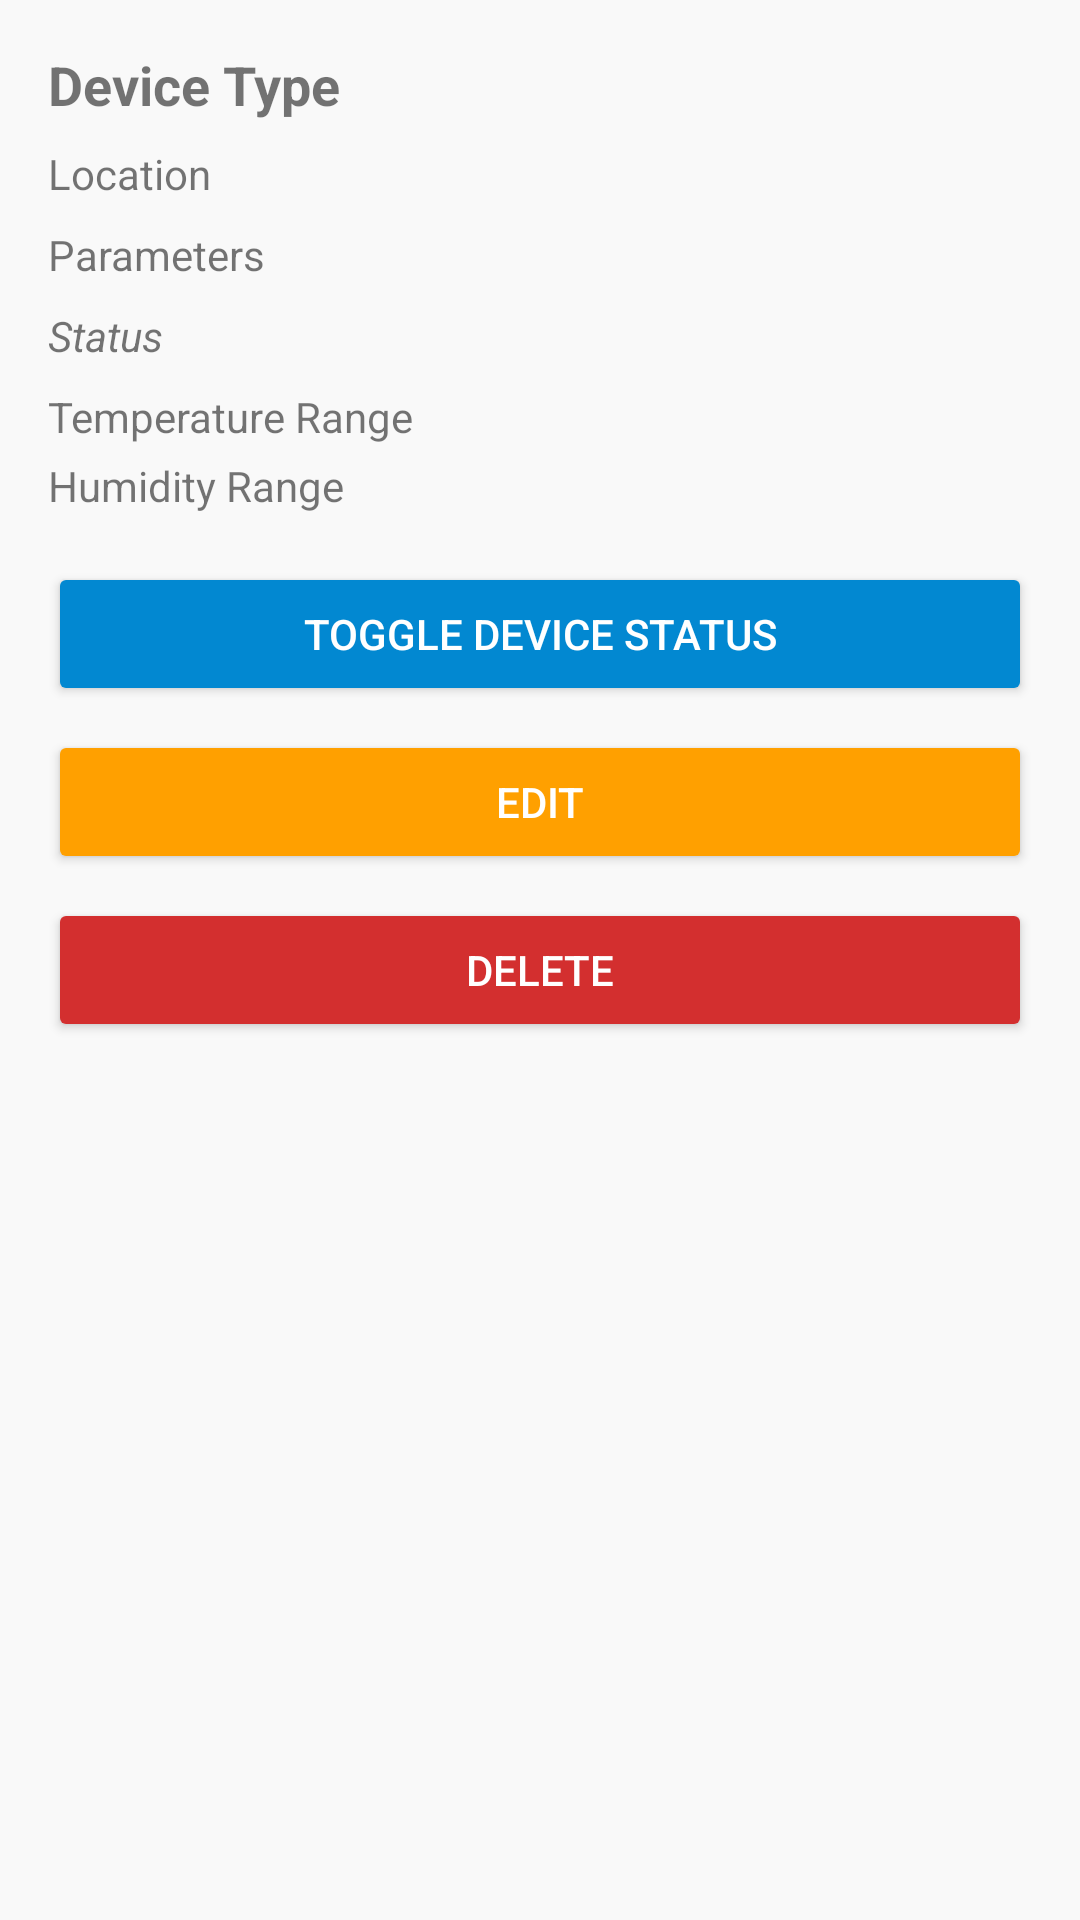

Reconstruct the res/layout file that produces this screen, plus the resources it refers to.
<!-- AndroidManifest.xml: application theme Theme.MedicationManagement -->
<!-- res/layout/activity_device_details.xml -->
<?xml version="1.0" encoding="utf-8"?>

<ScrollView xmlns:android="http://schemas.android.com/apk/res/android"
    android:layout_width="match_parent"
    android:layout_height="match_parent"
    android:padding="16dp"
    android:background="#f9f9f9">

    <LinearLayout
        android:orientation="vertical"
        android:layout_width="match_parent"
        android:layout_height="wrap_content">

        <TextView
            android:id="@+id/deviceTypeText"
            android:text="@string/device_type"
            android:textSize="18sp"
            android:textStyle="bold"
            android:layout_marginBottom="8dp"
            android:layout_width="match_parent"
            android:layout_height="wrap_content" />

        <TextView
            android:id="@+id/deviceLocationText"
            android:text="@string/device_location"
            android:layout_width="match_parent"
            android:layout_height="wrap_content"
            android:layout_marginBottom="8dp" />

        <TextView
            android:id="@+id/deviceParamsText"
            android:text="@string/parameters"
            android:layout_width="match_parent"
            android:layout_height="wrap_content"
            android:layout_marginBottom="8dp" />

        <TextView
            android:id="@+id/deviceStatusText"
            android:text="@string/device_status"
            android:textStyle="italic"
            android:layout_width="match_parent"
            android:layout_height="wrap_content"
            android:layout_marginBottom="8dp" />

        <TextView
            android:id="@+id/deviceTempText"
            android:text="@string/device_temp_range"
            android:layout_width="match_parent"
            android:layout_height="wrap_content"
            android:layout_marginBottom="4dp" />

        <TextView
            android:id="@+id/deviceHumidityText"
            android:text="@string/device_humidity_range"
            android:layout_width="match_parent"
            android:layout_height="wrap_content"
            android:layout_marginBottom="16dp" />

        <Button
            android:id="@+id/toggleDeviceBtn"
            android:layout_width="match_parent"
            android:layout_height="wrap_content"
            android:text="@string/toggle_device"
            android:layout_marginBottom="8dp"
            android:backgroundTint="#0288D1"
            android:textColor="@android:color/white" />

        <Button
            android:id="@+id/editDeviceBtn"
            android:layout_width="match_parent"
            android:layout_height="wrap_content"
            android:text="@string/edit"
            android:layout_marginBottom="8dp"
            android:backgroundTint="#FFA000"
            android:textColor="@android:color/white" />

        <Button
            android:id="@+id/deleteDeviceBtn"
            android:layout_width="match_parent"
            android:layout_height="wrap_content"
            android:text="@string/delete"
            android:backgroundTint="#D32F2F"
            android:textColor="@android:color/white" />
    </LinearLayout>
</ScrollView>
<!-- resources referenced by this layout -->
<resources>
  <string name="delete">Delete</string>
  <string name="device_humidity_range">Humidity Range</string>
  <string name="device_location">Location</string>
  <string name="device_status">Status</string>
  <string name="device_temp_range">Temperature Range</string>
  <string name="device_type">Device Type</string>
  <string name="edit">Edit</string>
  <string name="parameters">Parameters</string>
  <string name="toggle_device">Toggle Device Status</string>
  <style name="Theme.MedicationManagement" parent="Theme.AppCompat.Light.NoActionBar" />
</resources>
